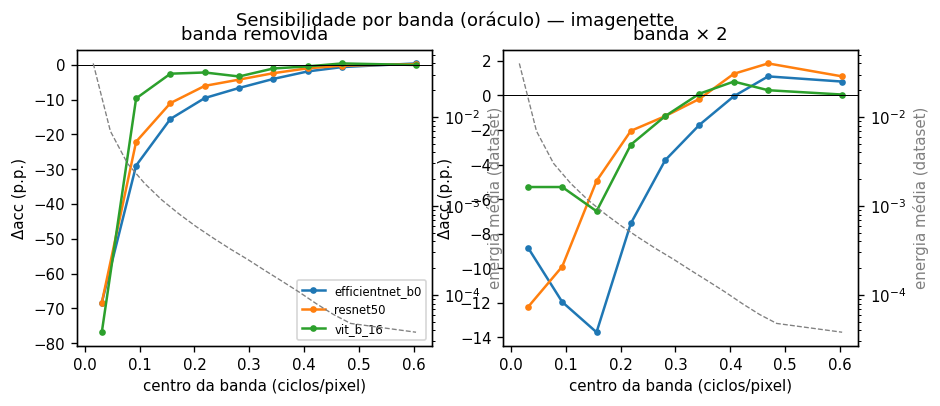

Data behind this chart, as committed beside it:
dataset, model, family, cond_id, dose, delta_acc, flip
imagenette, efficientnet_b0, cnn, oracle_band_g0@0, 0.03125, -0.6835, 0.8175
imagenette, efficientnet_b0, cnn, oracle_band_g0@1, 0.09375, -0.2895, 0.404
imagenette, efficientnet_b0, cnn, oracle_band_g0@2, 0.1562, -0.1555, 0.256
imagenette, efficientnet_b0, cnn, oracle_band_g0@3, 0.2188, -0.0955, 0.1775
imagenette, efficientnet_b0, cnn, oracle_band_g0@4, 0.2812, -0.0665, 0.139
imagenette, efficientnet_b0, cnn, oracle_band_g0@5, 0.3438, -0.0405, 0.1035
imagenette, efficientnet_b0, cnn, oracle_band_g0@6, 0.4062, -0.019, 0.067
imagenette, efficientnet_b0, cnn, oracle_band_g0@7, 0.4688, -0.0065, 0.0515
imagenette, efficientnet_b0, cnn, oracle_band_g0@8, 0.6036, 0.004, 0.015
imagenette, efficientnet_b0, cnn, oracle_band_g2@0, 0.03125, -0.088, 0.1985
imagenette, efficientnet_b0, cnn, oracle_band_g2@1, 0.09375, -0.1195, 0.2145
imagenette, efficientnet_b0, cnn, oracle_band_g2@2, 0.1562, -0.137, 0.224
imagenette, efficientnet_b0, cnn, oracle_band_g2@3, 0.2188, -0.074, 0.1905
imagenette, efficientnet_b0, cnn, oracle_band_g2@4, 0.2812, -0.0375, 0.141
imagenette, efficientnet_b0, cnn, oracle_band_g2@5, 0.3438, -0.017, 0.0835
imagenette, efficientnet_b0, cnn, oracle_band_g2@6, 0.4062, -0.0005, 0.0705
imagenette, efficientnet_b0, cnn, oracle_band_g2@7, 0.4688, 0.011, 0.0545
imagenette, efficientnet_b0, cnn, oracle_band_g2@8, 0.6036, 0.008, 0.0205
imagenette, resnet50, cnn, oracle_band_g0@0, 0.03125, -0.6835, 0.827
imagenette, resnet50, cnn, oracle_band_g0@1, 0.09375, -0.221, 0.3365
imagenette, resnet50, cnn, oracle_band_g0@2, 0.1562, -0.11, 0.206
imagenette, resnet50, cnn, oracle_band_g0@3, 0.2188, -0.0605, 0.1455
imagenette, resnet50, cnn, oracle_band_g0@4, 0.2812, -0.0425, 0.1175
imagenette, resnet50, cnn, oracle_band_g0@5, 0.3438, -0.024, 0.093
imagenette, resnet50, cnn, oracle_band_g0@6, 0.4062, -0.01, 0.067
imagenette, resnet50, cnn, oracle_band_g0@7, 0.4688, -0.0025, 0.0315
imagenette, resnet50, cnn, oracle_band_g0@8, 0.6036, 0.002, 0.021
imagenette, resnet50, cnn, oracle_band_g2@0, 0.03125, -0.1225, 0.249
imagenette, resnet50, cnn, oracle_band_g2@1, 0.09375, -0.099, 0.2125
imagenette, resnet50, cnn, oracle_band_g2@2, 0.1562, -0.0495, 0.147
imagenette, resnet50, cnn, oracle_band_g2@3, 0.2188, -0.0205, 0.1315
imagenette, resnet50, cnn, oracle_band_g2@4, 0.2812, -0.012, 0.114
imagenette, resnet50, cnn, oracle_band_g2@5, 0.3438, -0.002, 0.091
imagenette, resnet50, cnn, oracle_band_g2@6, 0.4062, 0.0125, 0.066
imagenette, resnet50, cnn, oracle_band_g2@7, 0.4688, 0.0185, 0.0575
imagenette, resnet50, cnn, oracle_band_g2@8, 0.6036, 0.011, 0.0295
imagenette, vit_b_16, vit, oracle_band_g0@0, 0.03125, -0.7685, 0.8425
imagenette, vit_b_16, vit, oracle_band_g0@1, 0.09375, -0.0965, 0.173
imagenette, vit_b_16, vit, oracle_band_g0@2, 0.1562, -0.0255, 0.075
imagenette, vit_b_16, vit, oracle_band_g0@3, 0.2188, -0.022, 0.074
imagenette, vit_b_16, vit, oracle_band_g0@4, 0.2812, -0.0335, 0.0715
imagenette, vit_b_16, vit, oracle_band_g0@5, 0.3438, -0.0105, 0.037
imagenette, vit_b_16, vit, oracle_band_g0@6, 0.4062, -0.0045, 0.025
imagenette, vit_b_16, vit, oracle_band_g0@7, 0.4688, 0.004, 0.012
imagenette, vit_b_16, vit, oracle_band_g0@8, 0.6036, -0.0005, 0.002
imagenette, vit_b_16, vit, oracle_band_g2@0, 0.03125, -0.053, 0.1175
imagenette, vit_b_16, vit, oracle_band_g2@1, 0.09375, -0.053, 0.0985
imagenette, vit_b_16, vit, oracle_band_g2@2, 0.1562, -0.067, 0.109
imagenette, vit_b_16, vit, oracle_band_g2@3, 0.2188, -0.0285, 0.072
imagenette, vit_b_16, vit, oracle_band_g2@4, 0.2812, -0.012, 0.0505
imagenette, vit_b_16, vit, oracle_band_g2@5, 0.3438, 0.001, 0.0365
imagenette, vit_b_16, vit, oracle_band_g2@6, 0.4062, 0.008, 0.0305
imagenette, vit_b_16, vit, oracle_band_g2@7, 0.4688, 0.003, 0.014
imagenette, vit_b_16, vit, oracle_band_g2@8, 0.6036, 0.0005, 0.003
